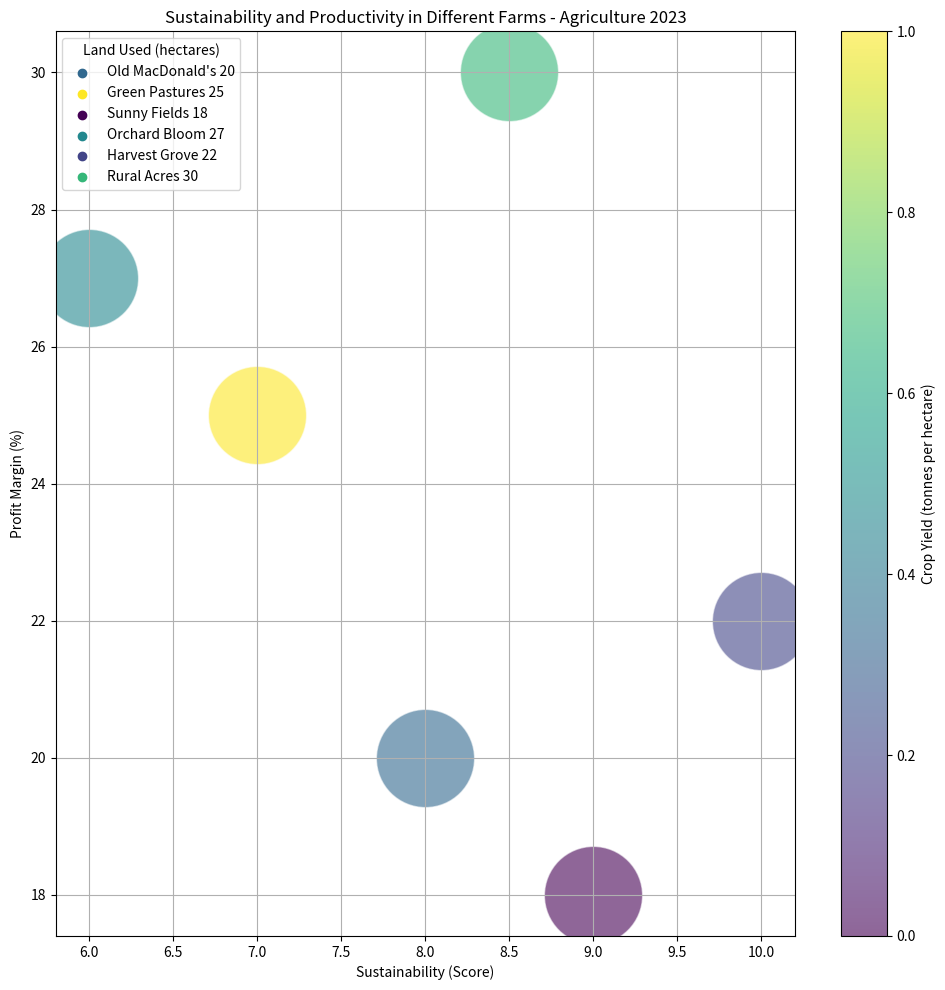

The script that saved this image: (Note: this script raises an exception after producing the figure.)
import matplotlib.pyplot as plt
import pandas as pd
from matplotlib.colors import Normalize
from matplotlib.cm import get_cmap
import numpy as np

data = """Farm,Sustainability (Score),Profit Margin (%),Land Used (hectares),Crop Yield (tonnes per hectare)
Old MacDonald's,8,20,500,4
Green Pastures,7,25,300,5
Sunny Fields,9,18,400,3.5
Orchard Bloom,6,27,250,4.2
Harvest Grove,10,22,350,3.8
Rural Acres,8.5,30,200,4.5"""
data = data.split("\n")
data = [i.split(",") for i in data]
data = pd.DataFrame(data[1:], columns=data[0])
data_labels = data.columns[1:]
line_labels = [str(i) + " " + str(j) for i, j in zip(data[data.columns[0]], data[data.columns[2]] )]
data = data.to_numpy()[:, 1:].astype(float)

norm = plt.Normalize(data[:, 3].min(), data[:, 3].max())
cmap = get_cmap("viridis")

fig, ax = plt.subplots(figsize=(10, 10))

for i in range(len(data)):
    color = cmap(norm(data[i, 3]))
    scatter = ax.scatter(data[i, 0], data[i, 1], label=None,
                     color=color, 
                     s=600 + 4400*(data[i, 2]/data[i, 2].max()), alpha=0.6, edgecolors='w')
    ax.scatter([], [], color=color, alpha=1, label=line_labels[i])

ax.legend(title=data_labels[2], loc='upper left')

colorbar = plt.colorbar(scatter)
colorbar.set_label(data_labels[3])

plt.title('Sustainability and Productivity in Different Farms - Agriculture 2023', wrap=True, fontsize=12)
plt.xlabel('Sustainability (Score)', fontsize=10)
plt.ylabel('Profit Margin (%)', fontsize=10)

plt.tight_layout()

plt.grid(True)
plt.savefig('/cpfs01/user/yehancheng/workspace/datasets/SimChartV2/demo/bubble/png/95_202312301731.png', dpi=300)
plt.show()

plt.clf()
